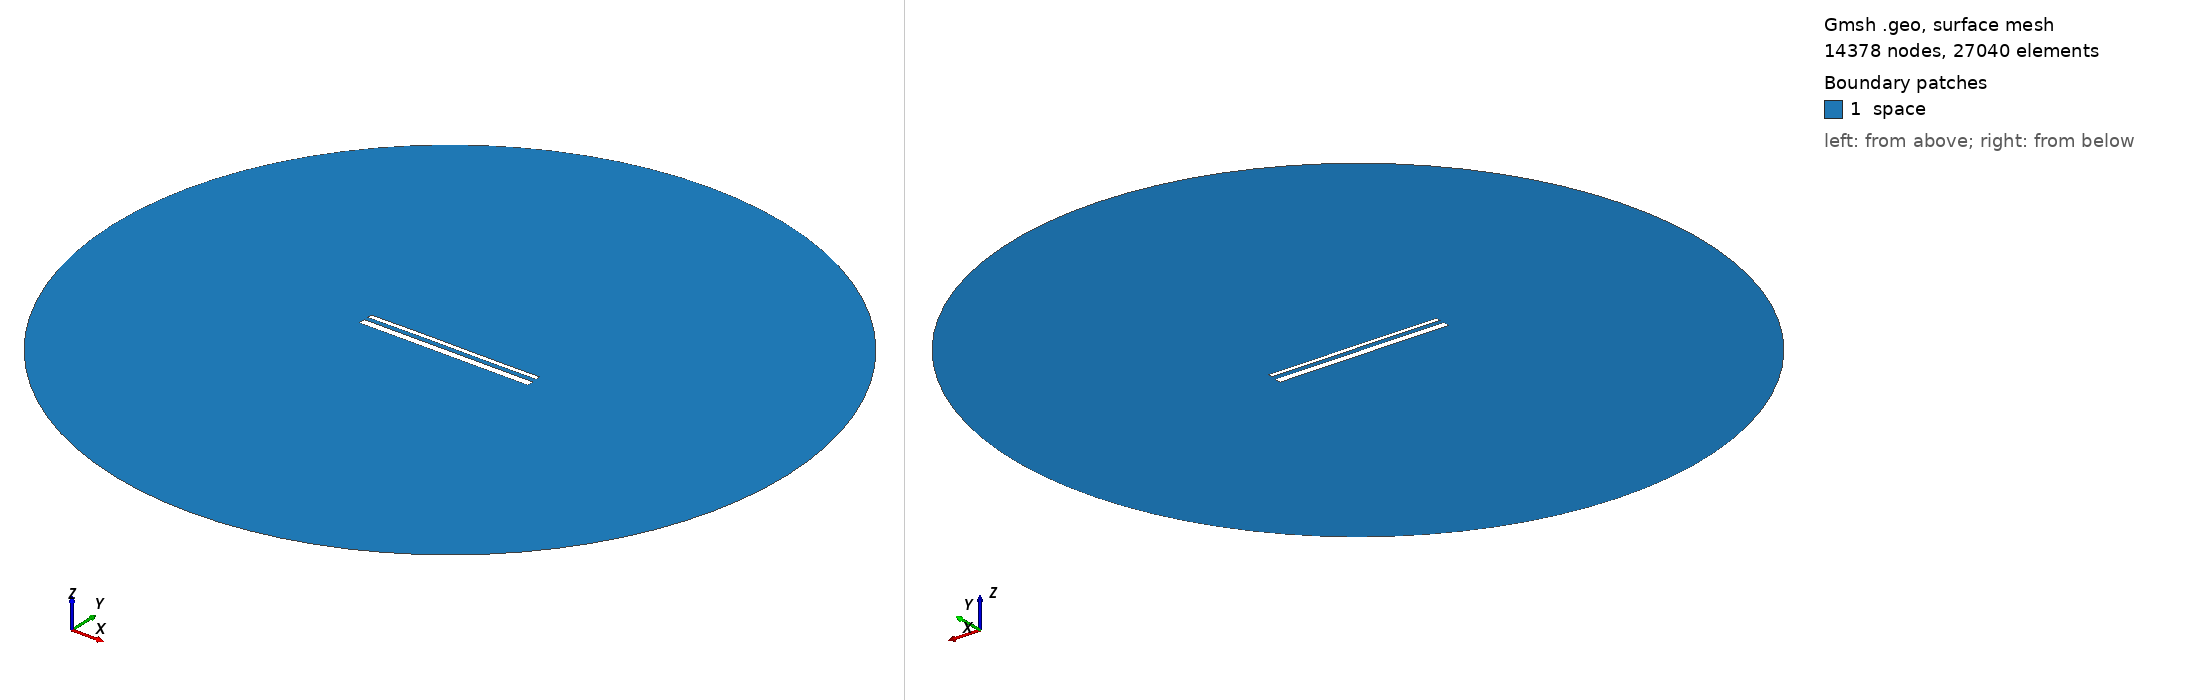

Gmsh geometry script, surface-meshed: 14378 nodes, 27040 surface elements. Boundary patches (legend numbers): 1 space. Left view from above one corner, right view from below the opposite corner. Legend entries are the model's physical surfaces. The drawing asked Gmsh for element sizes between 1% and 20% of the model's largest extent; the script's own settings can give other sizes.

=== 14968.geo (drawn) ===
//---------------------------------------
// Geometry kernel
//---------------------------------------

SetFactory("OpenCASCADE");



//---------------------------------------
// Parameters of the geometry
//---------------------------------------

// Overetch of the upper plate
overetch = 0.5;

// Distance between the plates
distance = 2.25;

// Discretization over the x axis (for the deformation)
nx = 50; 

// Length of the plate
L = 100 - overetch; 

// Number of modes
n = 4; 

// 1st mode coefficient
coeff(1) = 0.15;
beta(1) = 0.596864 * 3.1415926535 / L;

// 2nd mode coefficient
coeff(2) = 0.07499999999999998;
beta(2) = 1.49418 * 3.1415926535 / L;

// 3rd mode coefficient
coeff(3) = 0.07499999999999998;
beta(3) = 2.50025 * 3.1415926535 / L;

// 4th mode coefficient
coeff(4) = 0.0;
beta(4) = 3.49999 * 3.1415926535 / L;



//---------------------------------------
// Upper plate (deformed rectangle)
//---------------------------------------

// Coordiantes of the upper plate
xmin = -50;
xmax = 50 - overetch;

// Height of the upper plate
yheight = 4 - 2 * overetch;

// Indexes of the points
UpperID[] = {};
LowerID[] = {};
LeftID[] = {};
RightID[] = {};

// Point index
p = 1;

// Horizontal edges
For i In {1:nx}
    x = xmin + (i-1)*(xmax - xmin)/(nx-1);

    y_bottom = distance / 2 + overetch;
    For j In {1:n}
        C = (Cosh(beta(j)*L) + Cos(beta(j)*L)) / (Sinh(beta(j)*L) + Sin(beta(j)*L));
        y_bottom  = y_bottom + coeff(j) * (Cosh(beta(j)*(x+50)) - Cos(beta(j)*(x+50)) - C * (Sinh(beta(j)*(x+50)) - Sin(beta(j)*(x+50))));
    EndFor

    y_top = y_bottom + yheight;

    Point(p) = {x, y_top, 0, 1.0};
    UpperID[i] = p;
    p = p + 1;

    Point(p) = {x, y_bottom, 0, 1.0};
    LowerID[i] = p;
    p = p + 1;
EndFor

// Create point lists
UpperPts[] = {}; LowerPts[] = {};
For i In {1:nx}
  UpperPts[] += {UpperID[i]};
  LowerPts[] += {LowerID[i]};
EndFor

// Build splines
Spline(1) = {UpperPts[]};
Spline(2) = {LowerPts[]};
Line(3) = {LowerPts[nx-1], UpperPts[nx-1]};
Line(4) = {LowerPts[0], UpperPts[0]};

// Build the plane surface
Curve Loop(1) = {2, 3, -1, -4};
Plane Surface(1) = {1};



//---------------------------------------
// Lower plate (rectangle)
//---------------------------------------

// Vertices
Point(1001) = {-50, -1, 0, 1.0};
Point(1002) = { 50, -1, 0, 1.0};
Point(1003) = { 50,  -5, 0, 1.0};
Point(1004) = {-50,  -5, 0, 1.0};

// Edges
Line(5) = {1001, 1002};
Line(6) = {1002, 1003};
Line(7) = {1003, 1004};
Line(8) = {1004, 1001};

// Plane surface
Line Loop(2) = {5, 6, 7, 8};
Plane Surface(2) = {2}; 



//---------------------------------------
// Outer (fictious) boundary
//---------------------------------------

// Points
Point(1005) = {0, 0, 0};       // Center
Point(1006) = {200, 0, 0};     // Start point
Point(1007) = {0, 200, 0};     // 90 degrees
Point(1008) = {-200, 0, 0};    // 180 degrees
Point(1009) = {0, -200, 0};    // 270 degrees

// Circle arcs (each needs start, center, end)
Circle(9) = {1006, 1005, 1007};
Circle(10) = {1007, 1005, 1008};
Circle(11) = {1008, 1005, 1009};
Circle(12) = {1009, 1005, 1006};

// Plane surface for the entire domain
Curve Loop(3) = {9, 10, 11, 12};
Surface(3) = {3};

// Subtract the plates from the whole domain to obtain the actual domain where we want to solve the equations
BooleanDifference{ Surface{3}; Delete; }{ Surface{1}; Surface{2}; Delete; }




//---------------------------------------
// Transfinite Lines/Curves
//---------------------------------------

// Set the number of points on the boundaries
r = 7;

// Plates
Transfinite Curve {1, 2} = 50*r Using Progression 1;
Transfinite Curve {3, 4} = 2*r Using Progression 1;
Transfinite Line {5, 7} = 50*r Using Progression 1;
Transfinite Line {6, 8} = 2*r Using Progression 1;

// Outer boundary
Transfinite Line {9, 10, 11, 12} = 20 Using Progression 1;



//---------------------------------------
// Physical groups
//---------------------------------------                

// Physical curves (boundaries)
Physical Line("force_segment", 10) = {2};
Physical Line("upper_plate", 11) = {1, 3, 4};
Physical Line("lower_plate", 12) = {5, 6, 7, 8};
Physical Line("boundary", 20) = {9, 10, 11, 12};

// Physical Surfaces
Physical Surface("space", 30) = {3};



//---------------------------------------
// 6. Generate the Mesh
//---------------------------------------

// 2D mesh generation
Mesh 2;
